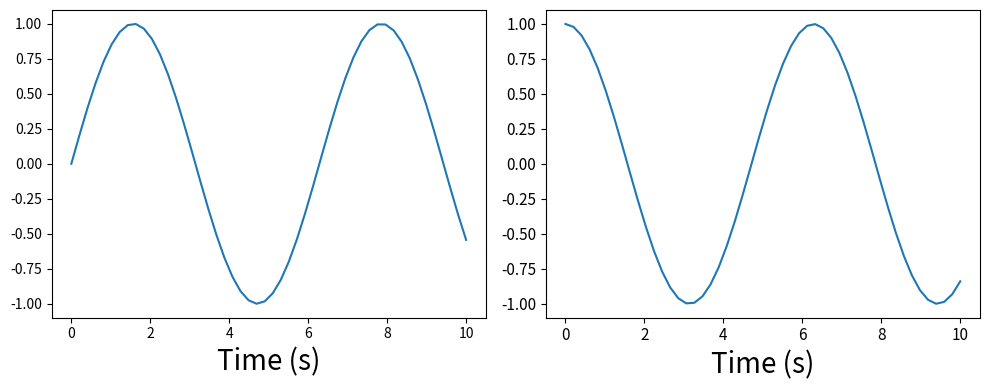

The matplotlib source for this figure:
import numpy as np
import matplotlib.pyplot as plt

x = np.linspace(0, 10, 50)
fig, axs = plt.subplots(1, 2, figsize=(10, 4))
axs[0].plot(x, np.sin(x))
axs[1].plot(x, np.cos(x))
axs[0].set_xlabel('Time (s)', fontsize=20)
axs[1].set_xlabel('Time (s)', fontsize=20)
axs[1].tick_params(labelsize=11)
fig.tight_layout()
fig.savefig('fig.png', dpi=300)
